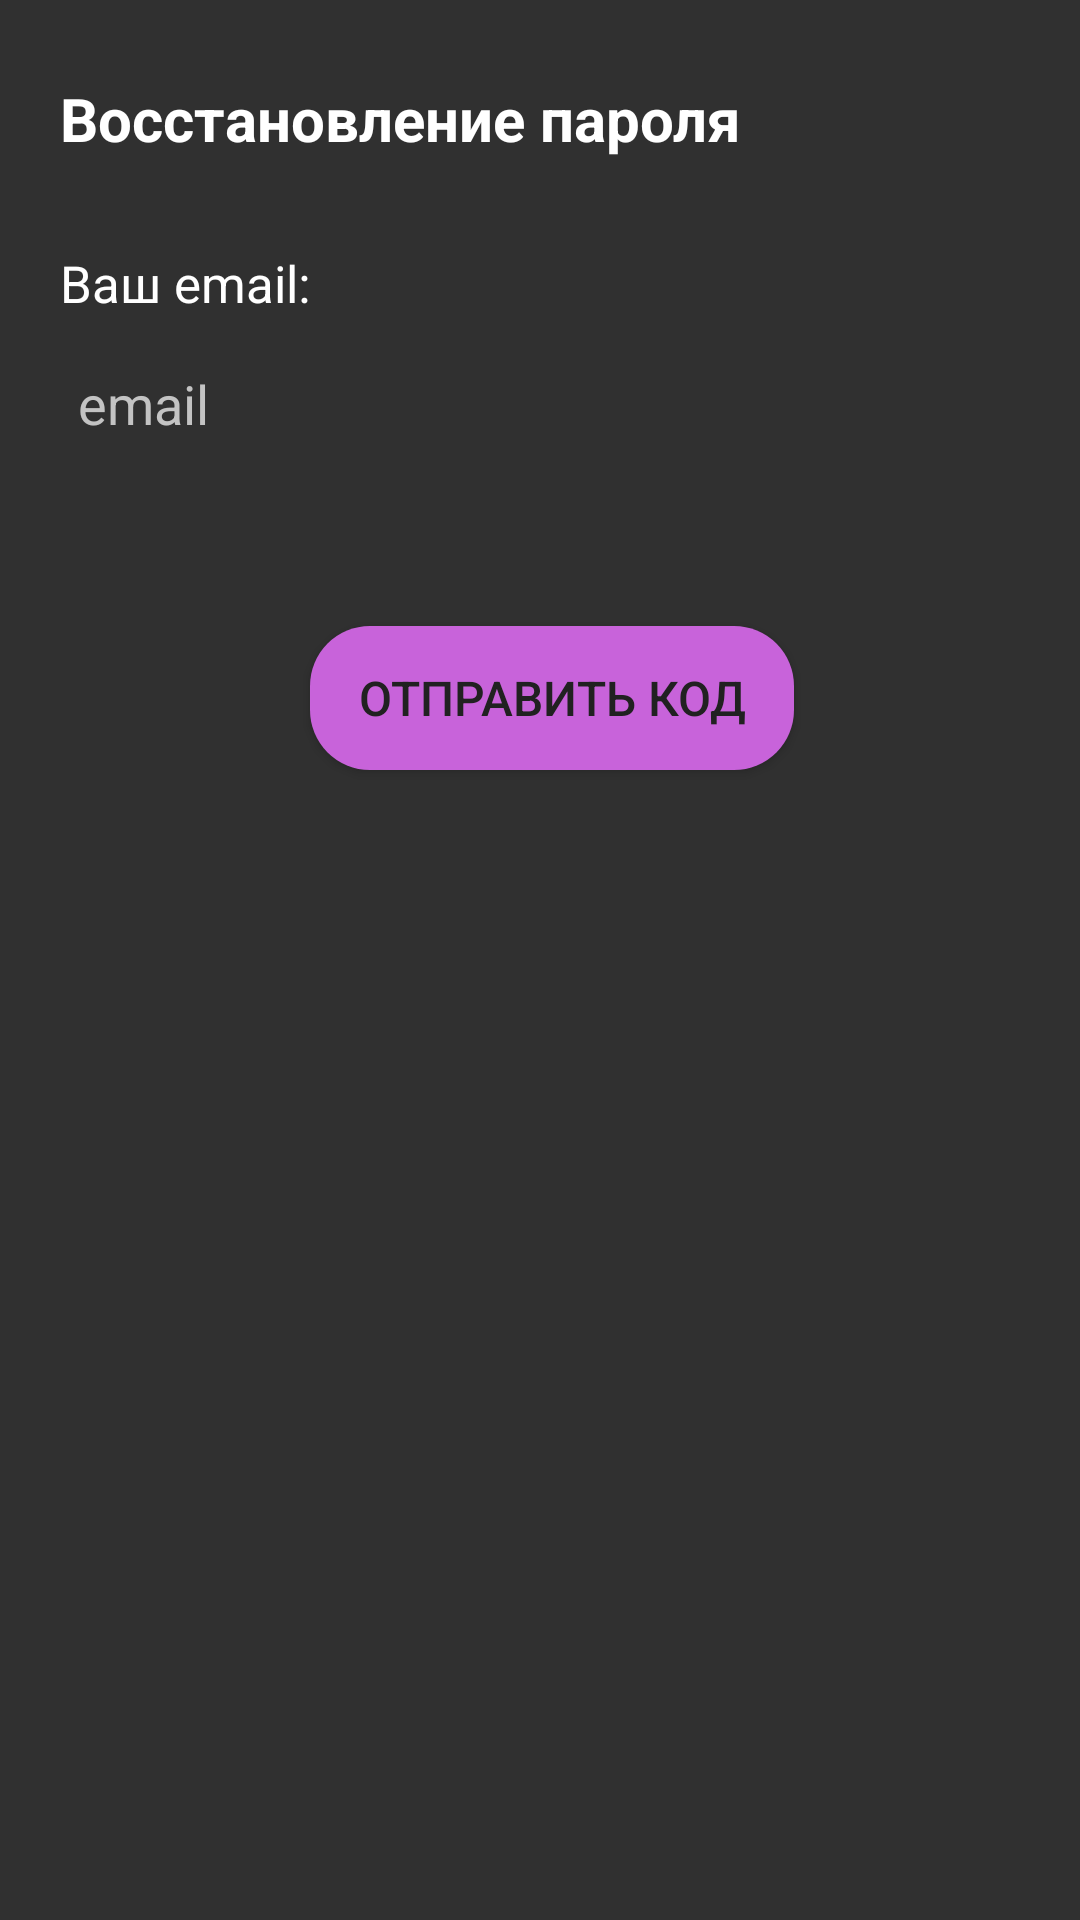

Produce the Android XML layout that renders to this screen, including the resource entries it uses.
<!-- AndroidManifest.xml: application theme Theme.Flopy -->
<!-- res/layout/fragment_resurrect_email.xml -->
<?xml version="1.0" encoding="utf-8"?>
<androidx.constraintlayout.widget.ConstraintLayout xmlns:android="http://schemas.android.com/apk/res/android"
    xmlns:app="http://schemas.android.com/apk/res-auto"
    xmlns:tools="http://schemas.android.com/tools"
    android:layout_width="match_parent"
    android:layout_height="match_parent"
    android:paddingLeft="@dimen/fragment_horizontal_margin"
    android:paddingTop="@dimen/fragment_vertical_margin"
    android:paddingRight="@dimen/fragment_horizontal_margin"
    android:paddingBottom="@dimen/fragment_vertical_margin"
    tools:context=".ui.loginAndRegister.FragmentResurrectEmail" >

    
    <TextView
        android:id="@+id/textViewLabel"
        android:layout_width="wrap_content"
        android:layout_height="wrap_content"
        android:layout_marginStart="4dp"
        android:layout_marginTop="10dp"
        android:text="Восстановление пароля"
        android:textColor="#FFFFFF"
        android:textSize="20sp"
        android:textStyle="bold"
        app:layout_constraintStart_toStartOf="parent"
        app:layout_constraintTop_toTopOf="parent"
        tools:ignore="HardcodedText" />

    
    <TextView
        android:id="@+id/textViewLabel1"
        android:layout_width="wrap_content"
        android:layout_height="wrap_content"
        android:layout_marginTop="30dp"
        android:text="Ваш email:"
        android:textColor="#FFFFFF"
        android:textSize="17sp"
        app:layout_constraintStart_toStartOf="@+id/textViewLabel"
        app:layout_constraintTop_toBottomOf="@+id/textViewLabel"
        tools:ignore="HardcodedText" />

    
    <EditText
        android:id="@+id/editEmail"
        android:layout_width="match_parent"
        android:layout_height="wrap_content"
        android:layout_marginTop="5dp"
        android:autofillHints=""
        android:background="@drawable/edit_text_background_black"
        android:ems="10"
        android:hint="@string/email_mask"
        android:inputType="textEmailAddress"
        android:minHeight="48dp"
        android:padding="10dp"
        android:textColor="#FFFFFF"
        android:textColorHint="@color/textColorHint"
        app:layout_constraintStart_toStartOf="@+id/textViewLabel"
        app:layout_constraintTop_toBottomOf="@+id/textViewLabel1"
        tools:ignore="VisualLintTextFieldSize" />


    
    <Button
        android:id="@+id/buttonSendCode"
        android:layout_width="wrap_content"
        android:layout_height="wrap_content"
        android:layout_marginTop="50dp"
        android:background="@drawable/button_background"
        android:paddingStart="16dp"
        android:paddingTop="8dp"
        android:paddingEnd="16dp"
        android:paddingBottom="8dp"
        android:text="Отправить код"
        android:textColor="#212121"
        android:textSize="16sp"
        app:layout_constraintEnd_toEndOf="@+id/editEmail"
        app:layout_constraintStart_toStartOf="@+id/editEmail"
        app:layout_constraintTop_toBottomOf="@+id/editEmail"
        tools:ignore="HardcodedText" />

</androidx.constraintlayout.widget.ConstraintLayout>
<!-- resources referenced by this layout -->
<resources>
  <color name="textColorHint">#C3C3C3</color>
  <dimen name="fragment_horizontal_margin">16dp</dimen>
  <dimen name="fragment_vertical_margin">16dp</dimen>
  <!-- drawable button_background (drawable) -->
  <shape xmlns:android="http://schemas.android.com/apk/res/android"
      android:shape="rectangle">
  
      
      <corners android:radius="20dp" />
  
      
      <solid android:color="#C863DA" />
  
  
  </shape>
  <string name="email_mask">email</string>
  <style name="Theme.Flopy" parent="Theme.AppCompat.NoActionBar">
          
      </style>
</resources>
